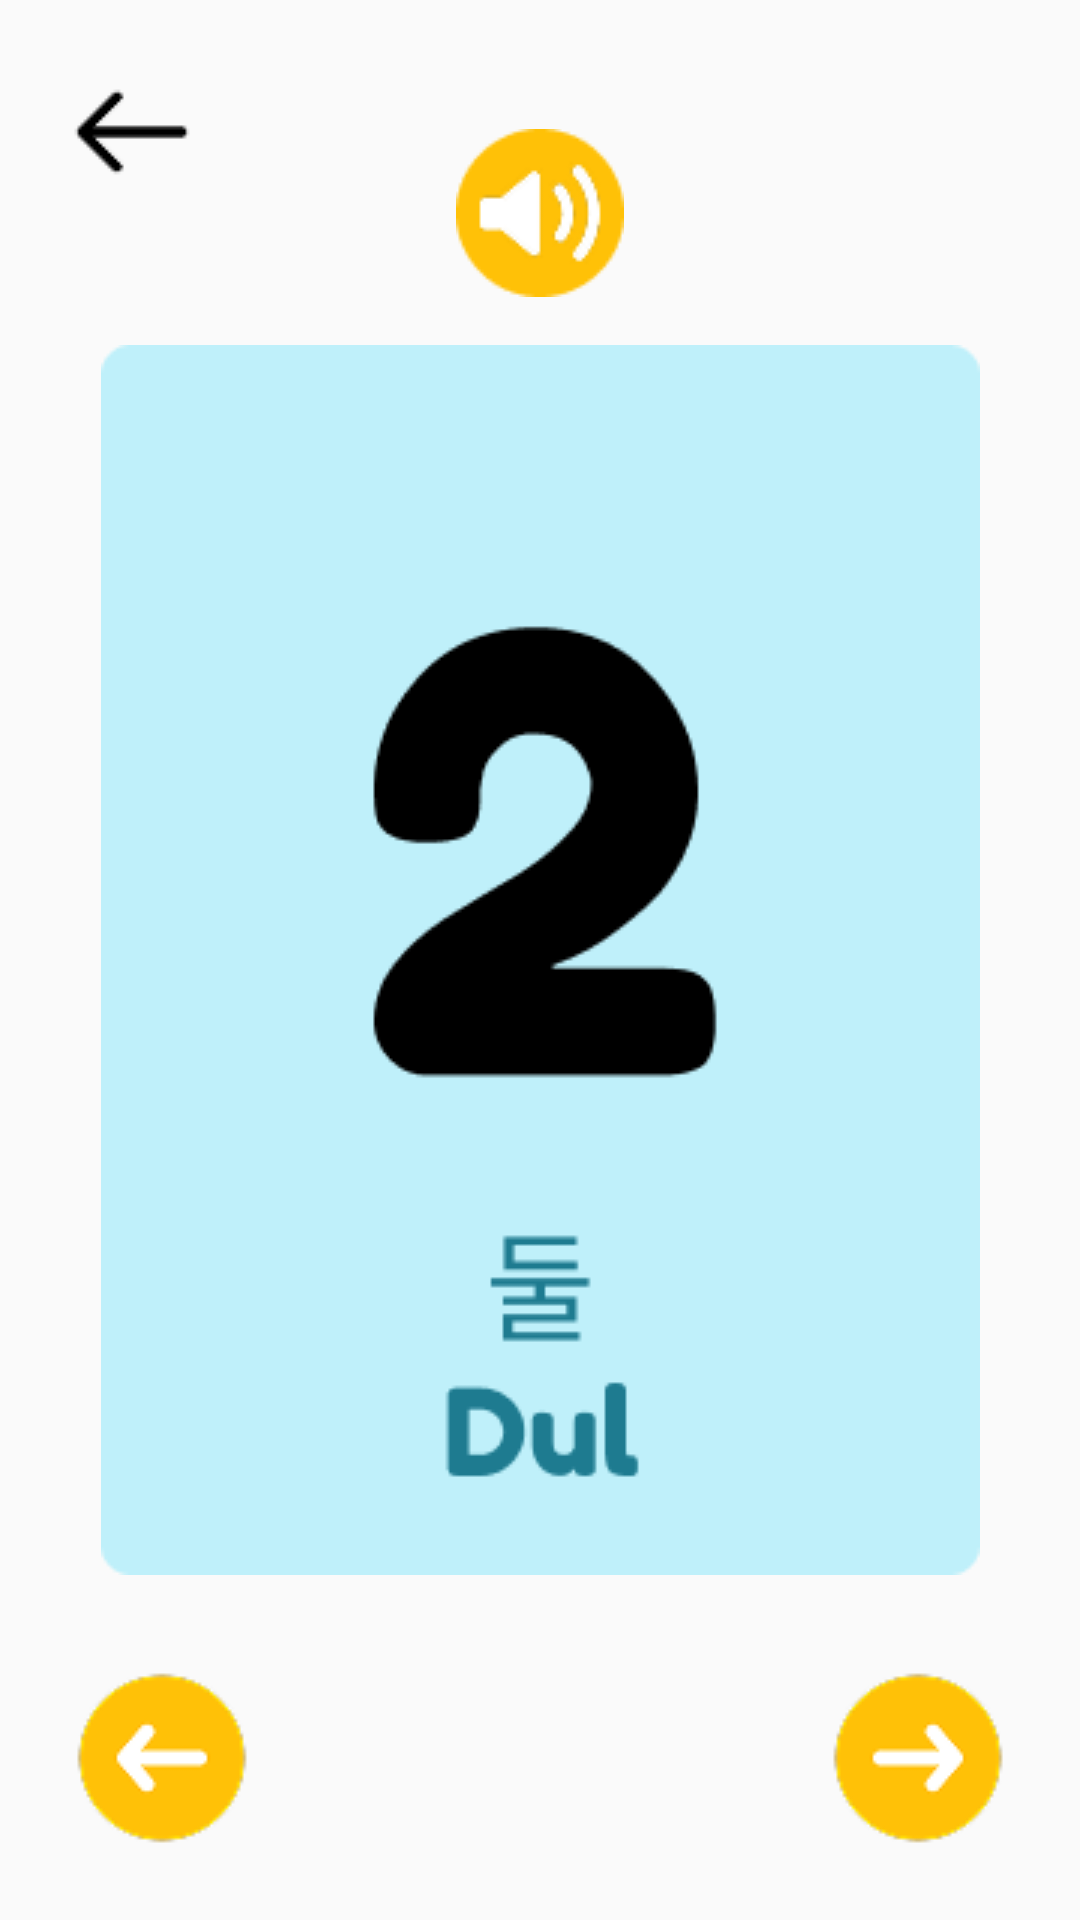

Layout XML and referenced resources for this Android screen:
<!-- AndroidManifest.xml: application theme Theme.Apl_KORIKO -->
<!-- res/layout/activity_angka2.xml -->
<?xml version="1.0" encoding="utf-8"?>
<androidx.constraintlayout.widget.ConstraintLayout xmlns:android="http://schemas.android.com/apk/res/android"
    xmlns:app="http://schemas.android.com/apk/res-auto"
    xmlns:tools="http://schemas.android.com/tools"
    android:layout_width="match_parent"
    android:layout_height="match_parent">

    <ImageButton
        android:id="@+id/nextHomeH"
        android:layout_width="wrap_content"
        android:layout_height="wrap_content"
        android:layout_marginStart="24dp"
        android:layout_marginTop="24dp"
        android:background="?attr/selectableItemBackgroundBorderless"
        android:src="@drawable/back_home"
        app:layout_constraintStart_toStartOf="parent"
        app:layout_constraintTop_toTopOf="parent" />

    <ImageButton
        android:id="@+id/button_sound"
        android:layout_width="wrap_content"
        android:layout_height="wrap_content"
        android:layout_marginBottom="16dp"
        android:background="?attr/selectableItemBackgroundBorderless"
        android:src="@drawable/button_sound"
        app:layout_constraintBottom_toTopOf="@+id/card_hangul"
        app:layout_constraintEnd_toEndOf="parent"
        app:layout_constraintStart_toStartOf="parent" />

    <ImageView
        android:id="@+id/card_hangul"
        android:layout_width="wrap_content"
        android:layout_height="wrap_content"
        android:adjustViewBounds="true"
        android:src="@drawable/angka_dul"
        app:layout_constraintBottom_toBottomOf="parent"
        app:layout_constraintEnd_toEndOf="parent"
        app:layout_constraintStart_toStartOf="parent"
        app:layout_constraintTop_toTopOf="parent" />

    <ImageButton
        android:id="@+id/prev"
        android:layout_width="wrap_content"
        android:layout_height="wrap_content"
        android:layout_marginStart="24dp"
        android:layout_marginBottom="24dp"
        android:background="?attr/selectableItemBackgroundBorderless"
        android:src="@drawable/button_previous"
        app:layout_constraintBottom_toBottomOf="parent"
        app:layout_constraintStart_toStartOf="parent" />

    <ImageButton
        android:id="@+id/next"
        android:layout_width="wrap_content"
        android:layout_height="wrap_content"
        android:layout_marginEnd="24dp"
        android:layout_marginBottom="24dp"
        android:background="?attr/selectableItemBackgroundBorderless"
        android:src="@drawable/button_next"
        app:layout_constraintBottom_toBottomOf="parent"
        app:layout_constraintEnd_toEndOf="parent" />

</androidx.constraintlayout.widget.ConstraintLayout>
<!-- resources referenced by this layout -->
<resources>
  <!-- drawable angka_dul: png bitmap (drawable, 5515 bytes) -->
  <!-- drawable back_home: png bitmap (drawable, 358 bytes) -->
  <!-- drawable button_next: png bitmap (drawable, 2438 bytes) -->
  <!-- drawable button_previous: png bitmap (drawable, 2462 bytes) -->
  <!-- drawable button_sound: png bitmap (drawable, 2486 bytes) -->
  <style name="Theme.Apl_KORIKO" parent="Base.Theme.Apl_KORIKO" />
  <style name="Base.Theme.Apl_KORIKO" parent="Theme.AppCompat.Light.NoActionBar">
          
          
      </style>
</resources>
